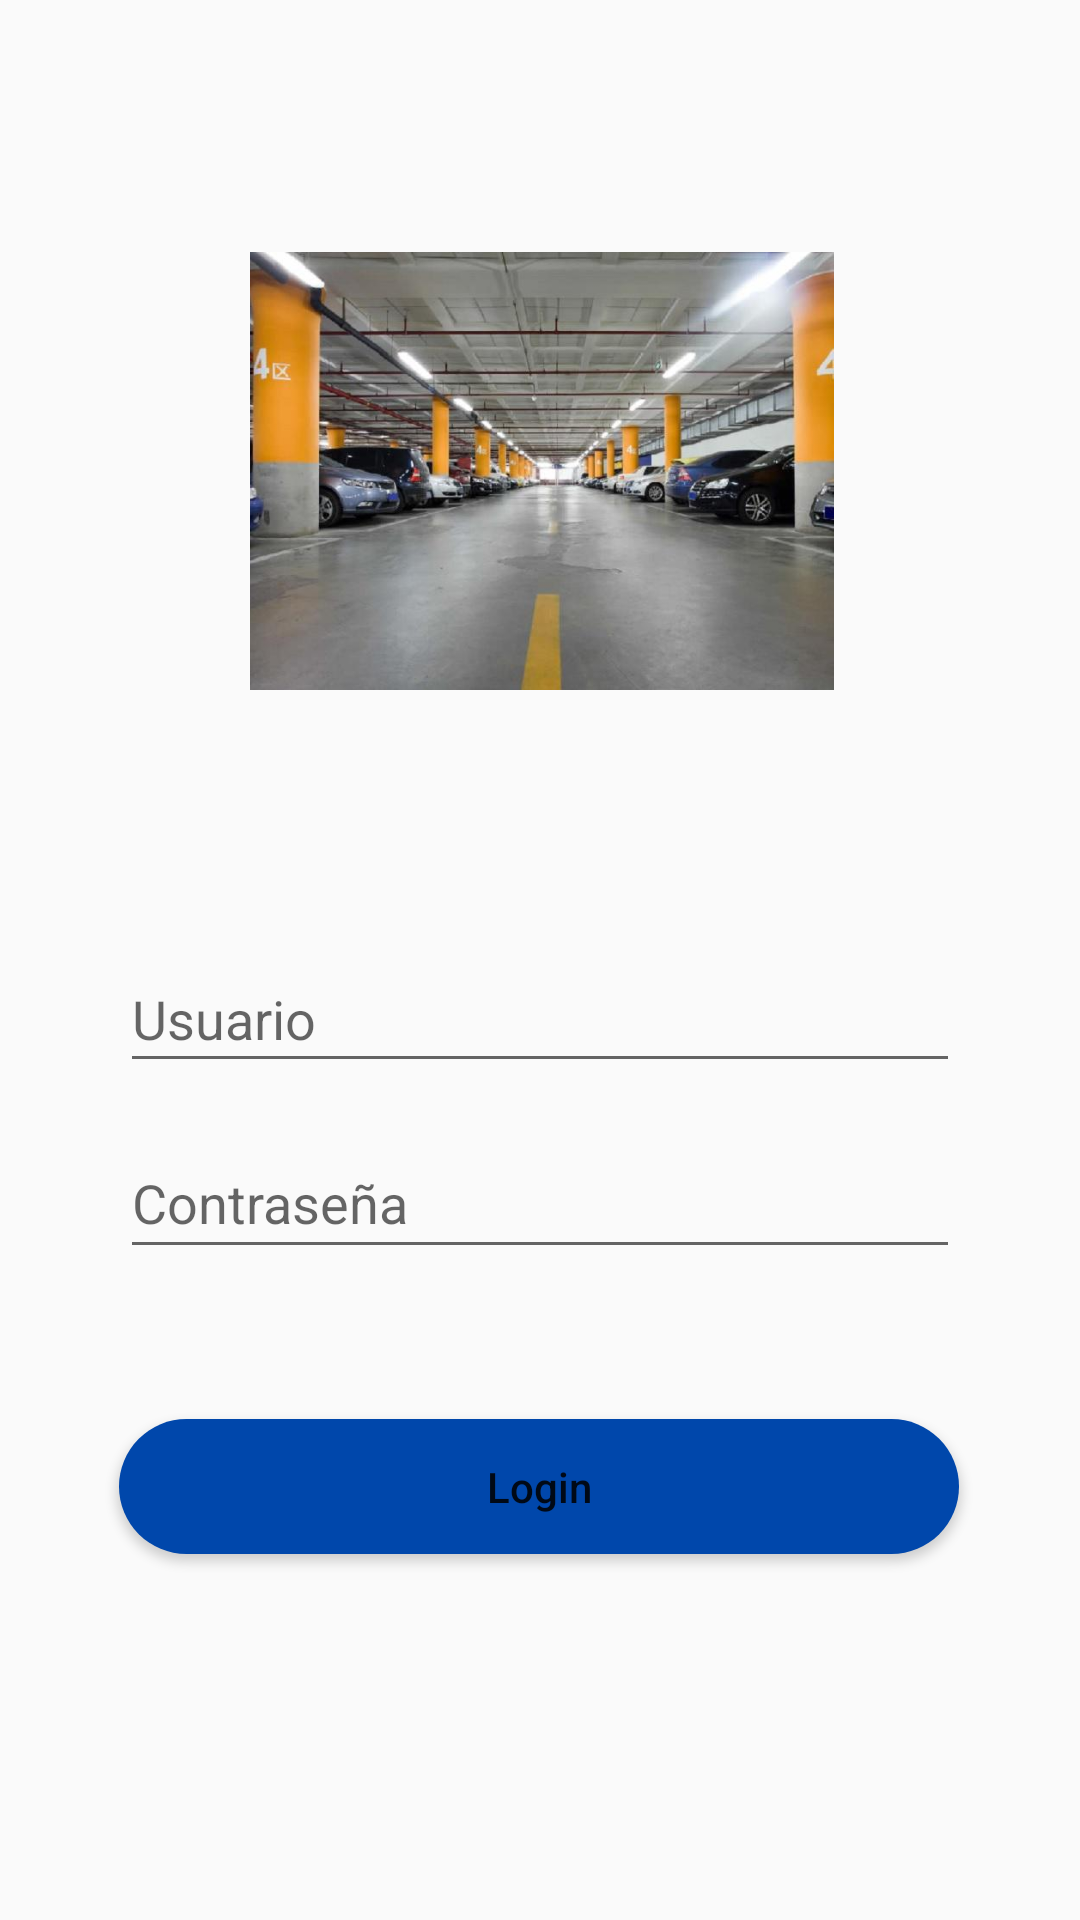

Layout XML and referenced resources for this Android screen:
<!-- AndroidManifest.xml: application theme AppTheme -->
<!-- res/layout/activity_iniciosecion.xml -->
<?xml version="1.0" encoding="utf-8"?>
<androidx.constraintlayout.widget.ConstraintLayout
        xmlns:android="http://schemas.android.com/apk/res/android"
        xmlns:tools="http://schemas.android.com/tools"
        xmlns:app="http://schemas.android.com/apk/res-auto"
        android:layout_width="match_parent"
        android:layout_height="match_parent"
        tools:context=".iniciosecion">


    <EditText
            android:id="@+id/textoCorreo"
            android:layout_width="280dp"
            android:layout_height="46dp"
            android:ems="10"
            android:hint="Usuario"
            android:inputType="textPersonName"
            android:textSize="18sp"
            android:layout_marginEnd="8dp"
            app:layout_constraintEnd_toEndOf="parent" android:layout_marginRight="8dp" android:layout_marginStart="8dp"
            app:layout_constraintStart_toStartOf="parent" android:layout_marginLeft="8dp"
            android:layout_marginTop="85dp"
            app:layout_constraintTop_toBottomOf="@+id/imageView"/>

    <Button
            android:id="@+id/botonlogin"
            android:layout_width="280dp"
            android:layout_height="45dp"
            android:layout_marginStart="50dp"
            android:layout_marginEnd="50dp"
            android:background="@drawable/boton_dedondeado_grande"
            android:text="Login"
            android:textAllCaps="false"
            android:textColor="@color/zxing_status_text"
            app:layout_constraintEnd_toEndOf="parent"
            app:layout_constraintStart_toStartOf="parent"
            app:layout_constraintHorizontal_bias="0.53" android:layout_marginTop="50dp"
            app:layout_constraintTop_toBottomOf="@+id/textoContraseña"/>

    <EditText
            android:id="@+id/textoContraseña"
            android:layout_width="280dp"
            android:layout_height="47dp"
            android:ems="10"
            android:hint="Contraseña"
            android:inputType="textPassword"
            android:layout_marginEnd="8dp"
            app:layout_constraintEnd_toEndOf="parent" android:layout_marginRight="8dp" android:layout_marginStart="8dp"
            app:layout_constraintStart_toStartOf="parent" android:layout_marginLeft="8dp"
            android:layout_marginTop="15dp" app:layout_constraintTop_toBottomOf="@+id/textoCorreo"/>

    <Button
            android:id="@+id/botonOjo"
            android:layout_width="35dp"
            android:layout_height="35dp"
            android:layout_marginTop="15dp"
            android:background="@drawable/ojocontradesac2"
            app:layout_constraintTop_toBottomOf="@+id/textoCorreo" app:layout_constraintStart_toStartOf="parent"
            android:layout_marginLeft="8dp" android:layout_marginStart="8dp" app:layout_constraintEnd_toEndOf="parent"
            android:layout_marginEnd="8dp" android:layout_marginRight="8dp"
            app:layout_constraintHorizontal_bias="0.838"/>

    <ImageView
            android:id="@+id/imageView"
            android:layout_width="207dp"
            android:layout_height="146dp"
            android:layout_marginStart="75dp"
            android:layout_marginLeft="75dp"
            android:layout_marginTop="84dp"
            android:layout_marginEnd="74dp"
            android:layout_marginRight="74dp"
            app:layout_constraintEnd_toEndOf="parent"
            app:layout_constraintStart_toStartOf="parent"
            app:layout_constraintTop_toTopOf="parent"
            app:srcCompat="@drawable/estacionamiento" app:layout_constraintHorizontal_bias="0.509"/>


</androidx.constraintlayout.widget.ConstraintLayout>
<!-- resources referenced by this layout -->
<resources>
  <!-- drawable boton_dedondeado_grande (drawable) -->
  <?xml version="1.0" encoding="utf-8"?>
  <shape xmlns:android="http://schemas.android.com/apk/res/android">
      <solid android:color="#FF0047AB"></solid>
      <corners android:radius="23dp" ></corners>
  </shape>
  <!-- drawable estacionamiento: jpg bitmap (drawable, 42272 bytes) -->
  <style name="AppTheme" parent="Theme.AppCompat.Light.DarkActionBar">
          
          <item name="colorPrimary">@color/colorPrimary</item>
          <item name="colorPrimaryDark">@color/colorPrimaryDark</item>
          <item name="colorAccent">@color/colorAccent</item>
          <item name="colorButtonNormal">@color/colorBlue</item>
      </style>
  <color name="colorPrimary">#008577</color>
  <color name="colorPrimaryDark">#00574B</color>
  <color name="colorAccent">#D81B60</color>
  <color name="colorBlue"> #2699FB</color>
</resources>
